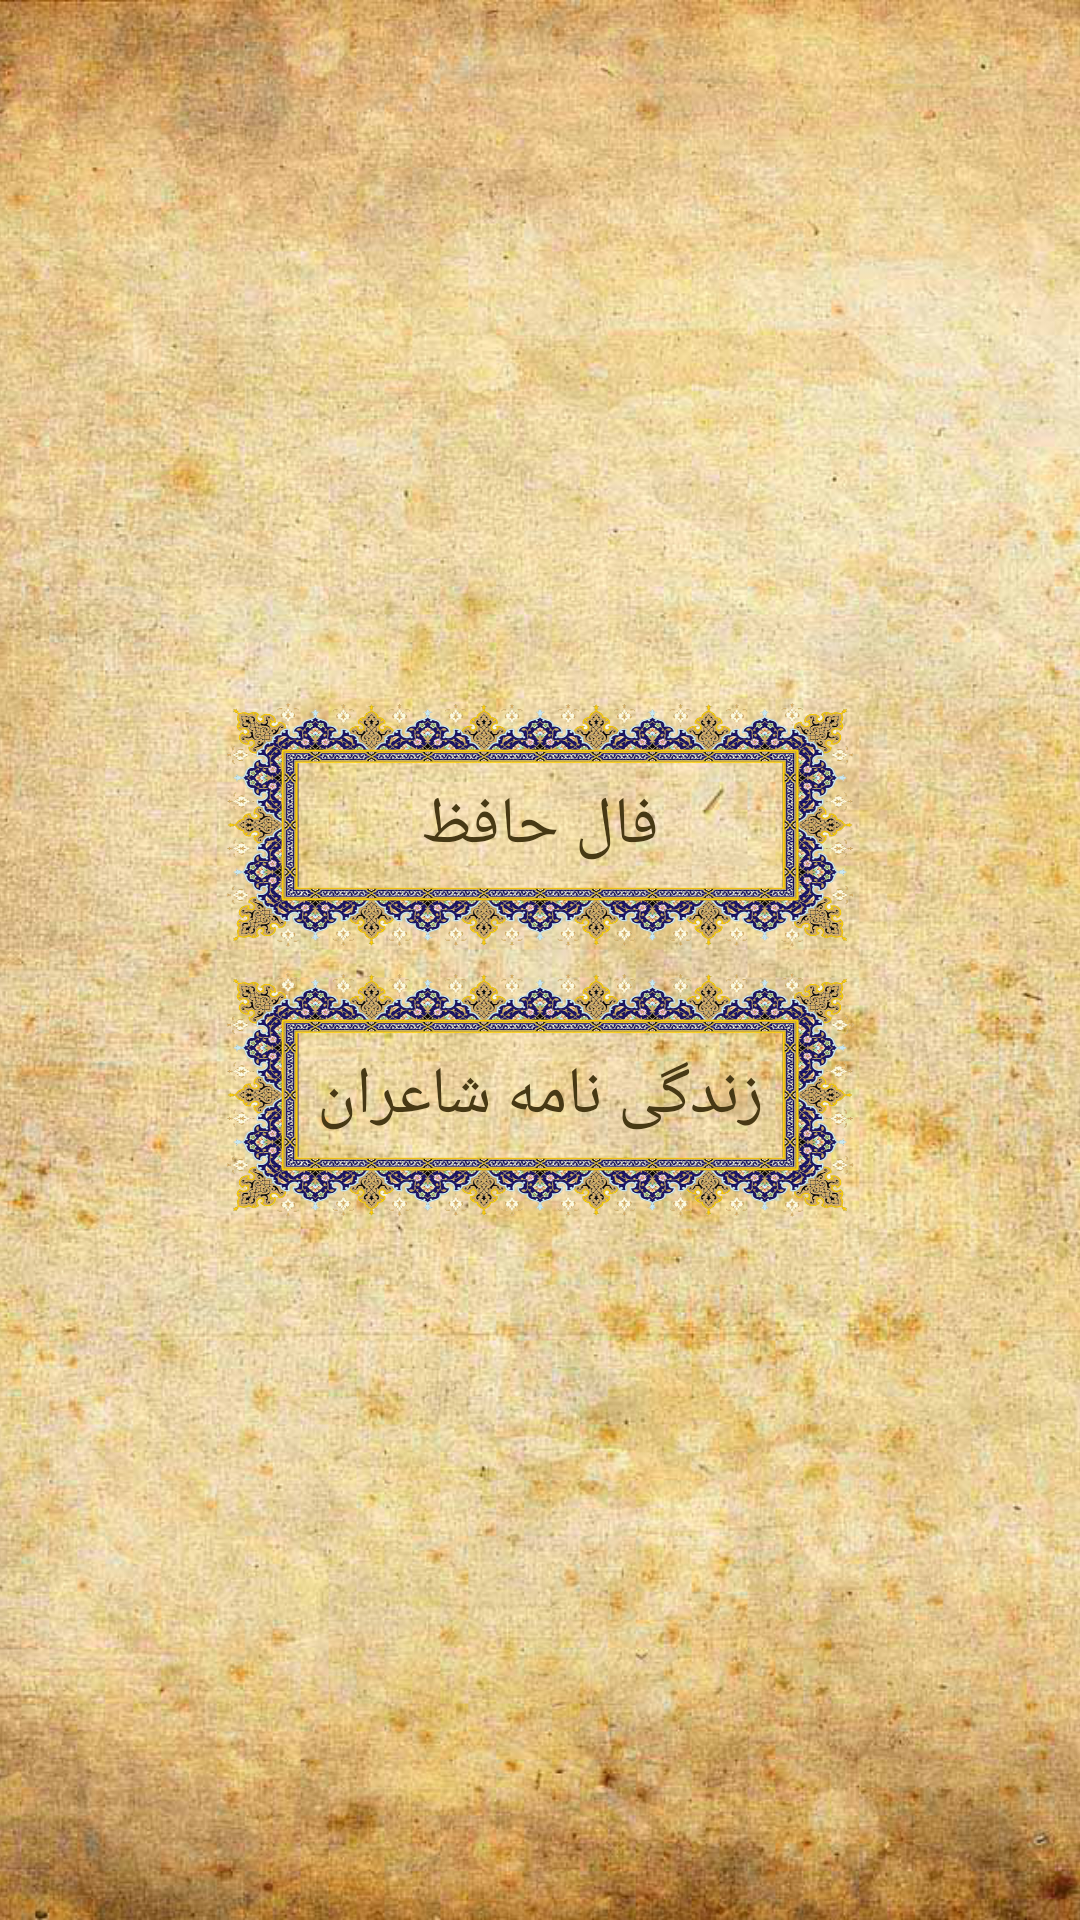

Android layout source for this screen:
<!-- AndroidManifest.xml: application theme Theme.FallAhmadi -->
<!-- res/layout/activity_main.xml -->
<?xml version="1.0" encoding="utf-8"?>
<RelativeLayout xmlns:android="http://schemas.android.com/apk/res/android"
    xmlns:tools="http://schemas.android.com/tools"
    android:layout_width="match_parent"
    android:layout_height="match_parent"
    android:orientation="vertical"
    tools:context=".MainActivity">

    <ImageView
        android:layout_width="match_parent"
        android:layout_height="match_parent"
        android:scaleType="centerCrop"
        android:src="@drawable/bg" />

    <LinearLayout
        android:layout_width="match_parent"
        android:layout_height="match_parent"
        android:gravity="center"
        android:orientation="vertical">

        <androidx.appcompat.widget.AppCompatButton
            android:id="@+id/buttonFaal"
            android:layout_width="230dp"
            android:layout_height="90dp"
            android:background="@drawable/button"
            android:text="فال حافظ"
            android:textColor="@color/purple_700"
            android:textSize="22sp" />

        <androidx.appcompat.widget.AppCompatButton
            android:id="@+id/buttonPoetList"
            android:layout_width="230dp"
            android:layout_height="90dp"
            android:background="@drawable/button"
            android:text="زندگی نامه شاعران"
            android:textColor="@color/purple_700"
            android:textSize="22sp" />
    </LinearLayout>

</RelativeLayout>
<!-- resources referenced by this layout -->
<resources>
  <color name="purple_700">#473915</color>
  <!-- drawable bg: jpg bitmap (drawable, 236880 bytes) -->
  <!-- drawable button: png bitmap (drawable, 604958 bytes) -->
  <style name="Theme.FallAhmadi" parent="Theme.MaterialComponents.DayNight.NoActionBar">
          
          <item name="colorPrimary">@color/purple_500</item>
          <item name="colorPrimaryVariant">@color/purple_700</item>
          <item name="colorOnPrimary">@color/white</item>
          
          <item name="colorSecondary">@color/teal_200</item>
          <item name="colorSecondaryVariant">@color/teal_700</item>
          <item name="colorOnSecondary">@color/black</item>
          
          <item name="android:statusBarColor" tools:targetApi="l">?attr/colorPrimaryVariant</item>
          
      </style>
  <color name="purple_500">#473915</color>
  <color name="white">#FFFFFFFF</color>
  <color name="teal_200">#FF03DAC5</color>
  <color name="teal_700">#FF018786</color>
  <color name="black">#FF000000</color>
</resources>
